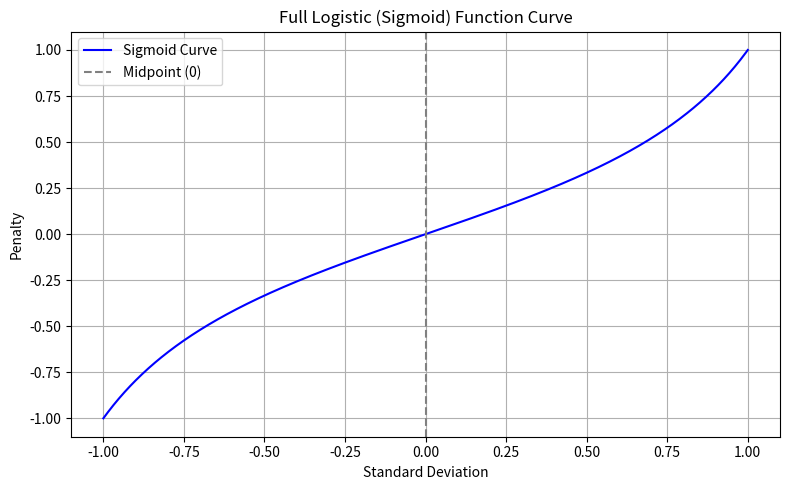

The matplotlib source for this figure:
import numpy as np
import matplotlib.pyplot as plt

def logistic(x, alpha=10, midpoint=0.1):
    return np.tan(x*(np.pi/3)) / np.tan((np.pi/3))


# Extended X-axis range
x = np.linspace(-1, 1, 700)
y = logistic(x, alpha=8, midpoint=0.45)
plt.figure(figsize=(8, 5))
plt.plot(x, y, label='Sigmoid Curve', color='blue')
plt.axvline(0, color='gray', linestyle='--', label='Midpoint (0)')
plt.title('Full Logistic (Sigmoid) Function Curve')
plt.xlabel('Standard Deviation')
plt.ylabel('Penalty')
plt.grid(True)
plt.legend()
plt.tight_layout()
plt.show()
